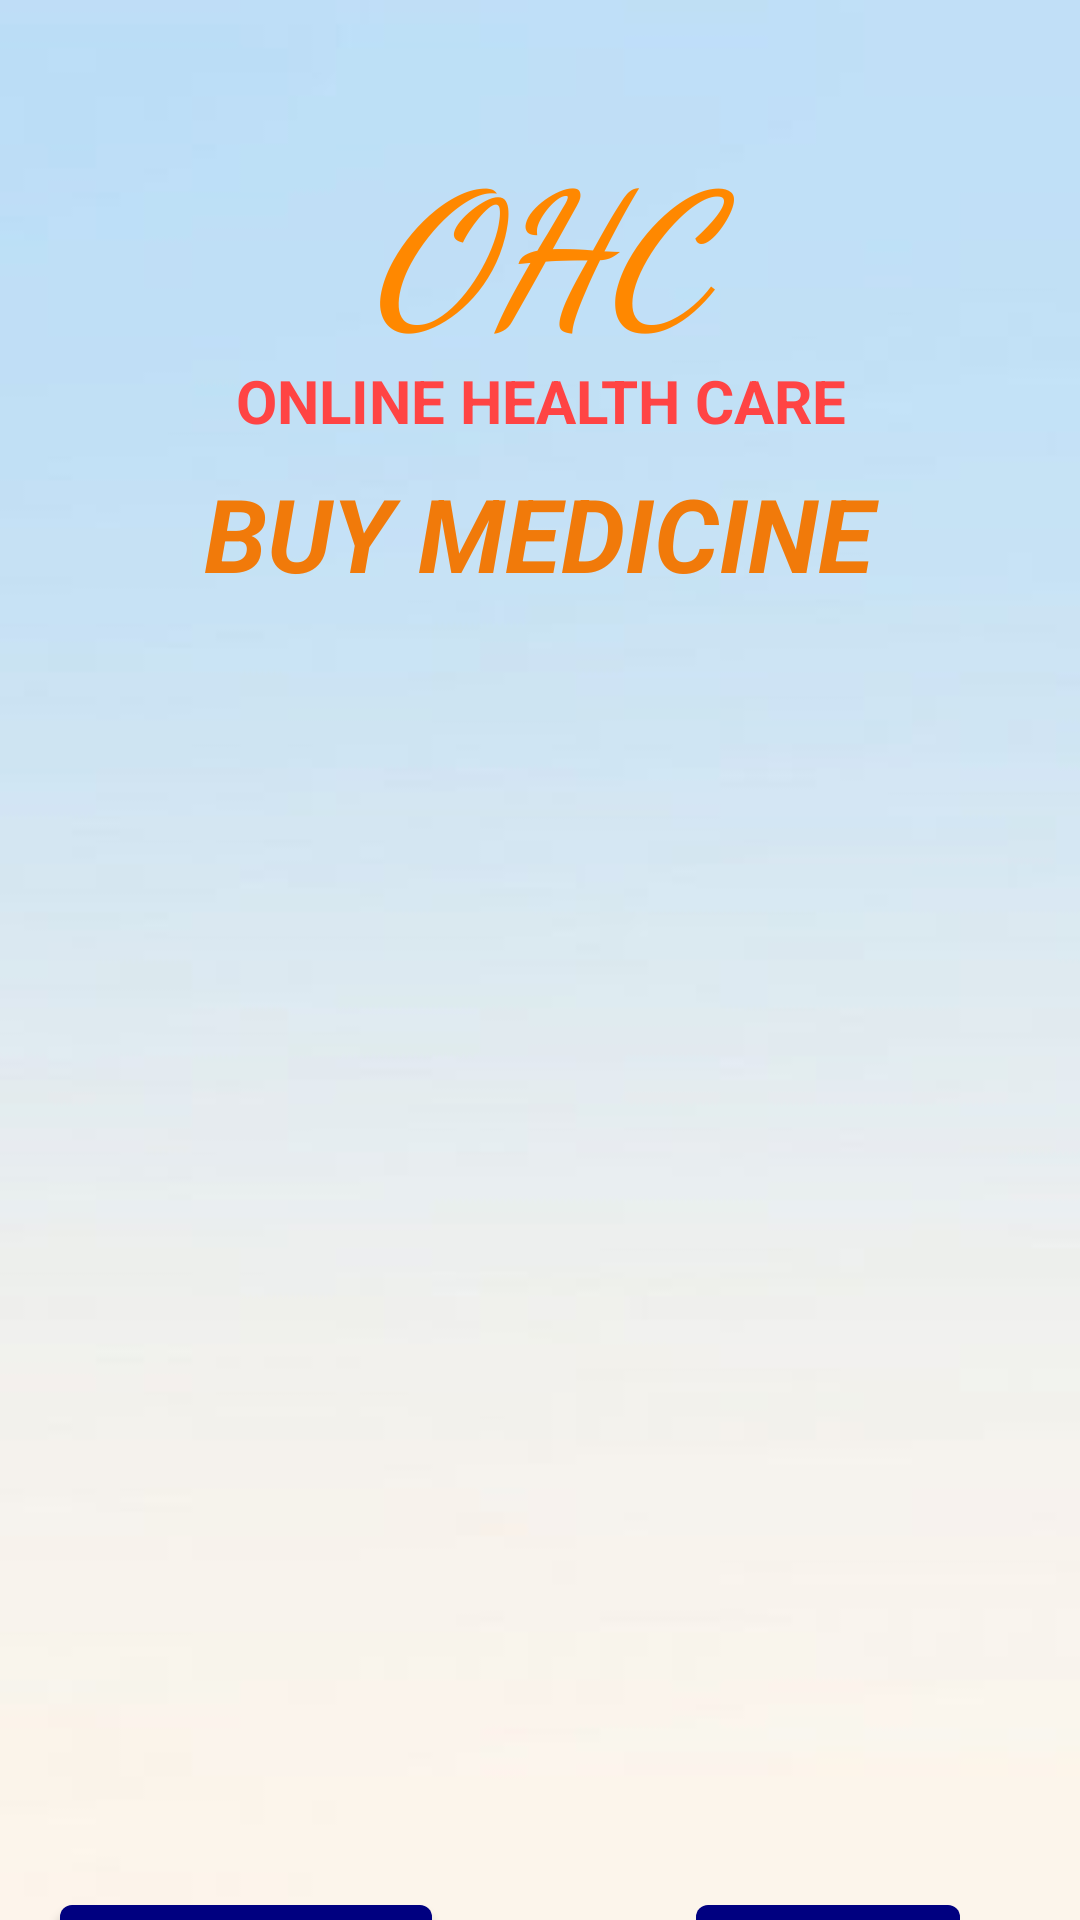

The Android layout XML behind this screen, and the referenced resources:
<!-- AndroidManifest.xml: application theme Theme.OHC -->
<!-- res/layout/activity_medicine.xml -->
<?xml version="1.0" encoding="utf-8"?>
<androidx.constraintlayout.widget.ConstraintLayout xmlns:android="http://schemas.android.com/apk/res/android"
    xmlns:app="http://schemas.android.com/apk/res-auto"
    xmlns:tools="http://schemas.android.com/tools"
    android:layout_width="match_parent"
    android:layout_height="match_parent"
    android:background="@drawable/background7"
    tools:context=".MedicineActivity">

    <TextView
        android:id="@+id/textView5"
        android:layout_width="174dp"
        android:layout_height="72dp"
        android:layout_marginTop="40dp"
        android:fontFamily="cursive"
        android:text="OHC"
        android:textAlignment="center"
        android:textColor="@android:color/holo_orange_dark"
        android:textColorHighlight="@color/teal_200"
        android:textSize="60sp"
        android:textStyle="bold|italic"
        app:layout_constraintEnd_toEndOf="parent"
        app:layout_constraintHorizontal_bias="0.497"
        app:layout_constraintStart_toStartOf="parent"
        app:layout_constraintTop_toTopOf="parent" />

    <TextView
        android:id="@+id/textView6"
        android:layout_width="267dp"
        android:layout_height="27dp"
        android:layout_marginTop="8dp"
        android:text="ONLINE HEALTH CARE"
        android:textAlignment="center"
        android:textColor="@android:color/holo_red_light"
        android:textSize="20sp"
        android:textStyle="bold"
        app:layout_constraintEnd_toEndOf="parent"
        app:layout_constraintHorizontal_bias="0.507"
        app:layout_constraintStart_toStartOf="parent"
        app:layout_constraintTop_toBottomOf="@+id/textView5" />


    <TextView
        android:id="@+id/textView7"
        android:layout_width="355dp"
        android:layout_height="63dp"
        android:layout_marginTop="8dp"
        android:text="BUY MEDICINE"
        android:textAlignment="center"
        android:textColor="?android:attr/colorFocusedHighlight"
        android:textSize="34sp"
        android:textStyle="bold|italic"
        app:layout_constraintEnd_toEndOf="parent"
        app:layout_constraintHorizontal_bias="0.494"
        app:layout_constraintStart_toStartOf="parent"
        app:layout_constraintTop_toBottomOf="@+id/textView6" />

    <ListView
        android:id="@+id/listViewBM"
        android:layout_width="392dp"
        android:layout_height="379dp"
        app:layout_constraintBottom_toBottomOf="parent"
        app:layout_constraintEnd_toEndOf="parent"
        app:layout_constraintHorizontal_bias="0.473"
        app:layout_constraintStart_toStartOf="parent"
        app:layout_constraintTop_toBottomOf="@+id/textView7"
        app:layout_constraintVertical_bias="0.0" />

    <Button
        android:id="@+id/buttonBMback"
        android:layout_width="wrap_content"
        android:layout_height="wrap_content"
        android:layout_marginTop="32dp"
        android:layout_marginEnd="40dp"
        android:text="Back"
        app:layout_constraintEnd_toEndOf="parent"
        app:layout_constraintTop_toBottomOf="@+id/listViewBM" />

    <Button
        android:id="@+id/buttonBMCheck"
        android:layout_width="wrap_content"
        android:layout_height="wrap_content"
        android:layout_marginStart="20dp"
        android:layout_marginTop="32dp"
        android:text="Go to cart"
        app:layout_constraintStart_toStartOf="parent"
        app:layout_constraintTop_toBottomOf="@+id/listViewBM" />


</androidx.constraintlayout.widget.ConstraintLayout>
<!-- resources referenced by this layout -->
<resources>
  <color name="teal_200">#FF03DAC5</color>
  <!-- drawable background7: jpg bitmap (drawable-v24, 5311 bytes) -->
  <style name="Theme.OHC" parent="Theme.MaterialComponents.DayNight.DarkActionBar">
          
          <item name="colorPrimary">@color/lavender</item>
          <item name="colorPrimaryVariant">@color/lavender</item>
          <item name="colorOnPrimary">@color/white</item>
          
          <item name="colorSecondary">@color/teal_200</item>
          <item name="colorSecondaryVariant">@color/teal_700</item>
          <item name="colorOnSecondary">@color/black</item>
          
          <item name="android:statusBarColor">?attr/colorPrimaryVariant</item>
          
      </style>
  <color name="lavender">#000080</color>
  <color name="white">#FFFFFFFF</color>
  <color name="teal_700">#FF018786</color>
  <color name="black">#FF000000</color>
</resources>
